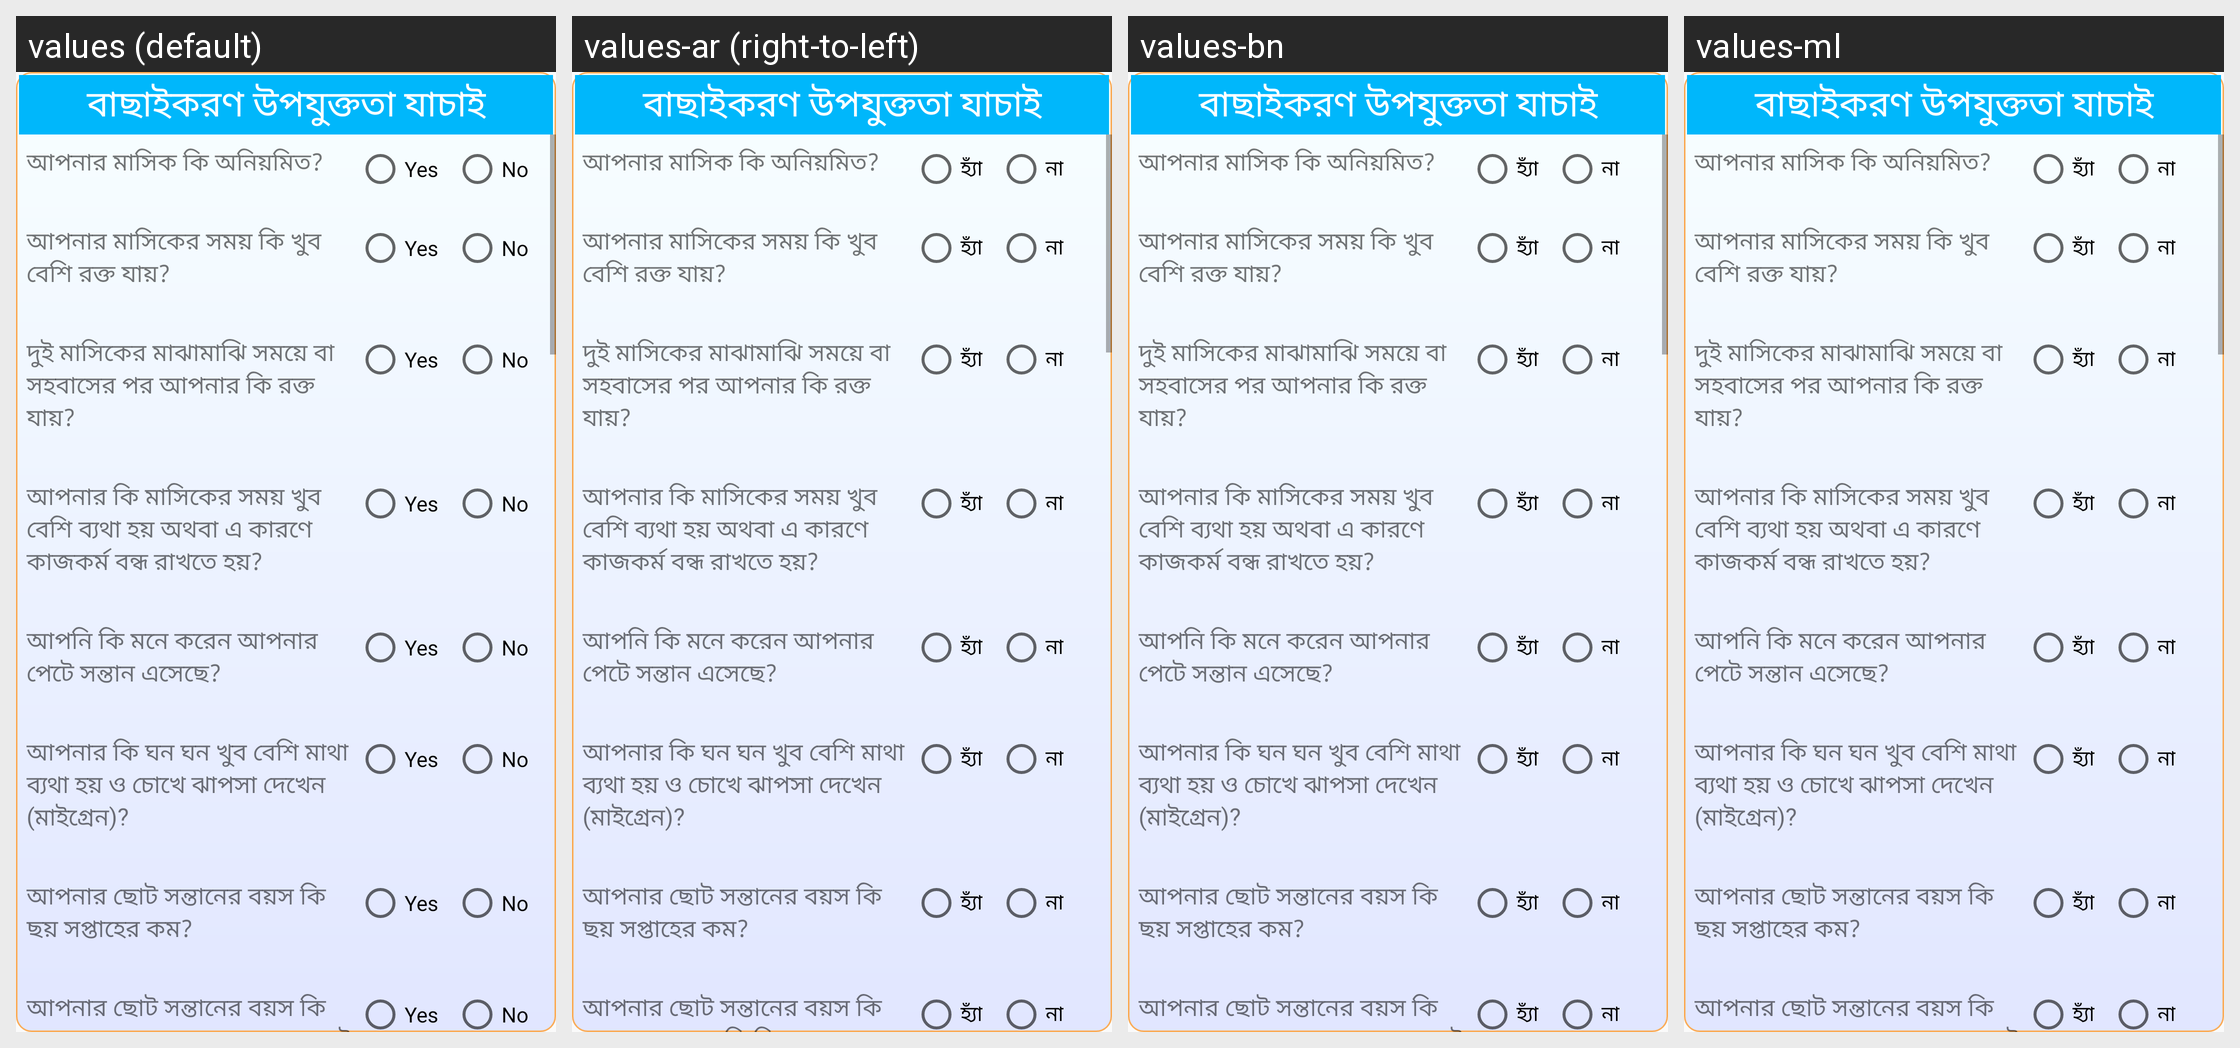

Here is an Android app screen in its default locale and in the app's own translations. Write out the translated-string differences for the strings that appear on this screen.
Android screen res/layout/view_fp_screening.xml rendered under 4 locales, left to right: values (default), values-ar (right-to-left), values-bn, values-ml. Device: Nexus 5 (rendered at 1080×1920; each locale shown at half size, 540×960, under a caption strip naming it); theme AppTheme.
Other locales in the repository, not shown: values-de, values-en.
Strings drawn on this screen, with the default value and each locale's value (text and hints the layout hard-codes, and strings that could not be matched under every locale, appear in the picture but are not listed):

screening
  values: বাছাইকরণ উপযুক্ততা যাচাই
  values-ar: বাছাইকরণ উপযুক্ততা যাচাই
  values-bn: বাছাইকরণ উপযুক্ততা যাচাই
  values-ml: বাছাইকরণ উপযুক্ততা যাচাই

sq1
  values: আপনার মাসিক কি অনিয়মিত?
  values-ar: আপনার মাসিক কি অনিয়মিত?
  values-bn: আপনার মাসিক কি অনিয়মিত?
  values-ml: আপনার মাসিক কি অনিয়মিত?  [not translated; the default value is used]

general_yes
  values: Yes
  values-ar: হ্যাঁ
  values-bn: হ্যাঁ
  values-ml: হ্যাঁ

general_no
  values: No
  values-ar: না
  values-bn: না
  values-ml: না

sq2
  values: আপনার মাসিকের সময় কি খুব বেশি রক্ত যায়?
  values-ar: আপনার মাসিকের সময় কি খুব বেশি রক্ত যায়?
  values-bn: আপনার মাসিকের সময় কি খুব বেশি রক্ত যায়?
  values-ml: আপনার মাসিকের সময় কি খুব বেশি রক্ত যায়?  [not translated; the default value is used]

sq3
  values: দুই মাসিকের মাঝামাঝি সময়ে বা সহবাসের পর আপনার কি রক্ত যায়?
  values-ar: দুই মাসিকের মাঝামাঝি সময়ে বা সহবাসের পর আপনার কি রক্ত যায়?
  values-bn: দুই মাসিকের মাঝামাঝি সময়ে বা সহবাসের পর আপনার কি রক্ত যায়?
  values-ml: দুই মাসিকের মাঝামাঝি সময়ে বা সহবাসের পর আপনার কি রক্ত যায়?  [not translated; the default value is used]

sq4
  values: আপনার কি মাসিকের সময় খুব বেশি ব্যথা হয় অথবা এ কারণে কাজকর্ম বন্ধ রাখতে হয়?
  values-ar: আপনার কি মাসিকের সময় খুব বেশি ব্যথা হয় অথবা এ কারণে কাজকর্ম বন্ধ রাখতে হয়?
  values-bn: আপনার কি মাসিকের সময় খুব বেশি ব্যথা হয় অথবা এ কারণে কাজকর্ম বন্ধ রাখতে হয়?
  values-ml: আপনার কি মাসিকের সময় খুব বেশি ব্যথা হয় অথবা এ কারণে কাজকর্ম বন্ধ রাখতে হয়?  [not translated; the default value is used]

sq5
  values: আপনি কি মনে করেন আপনার পেটে সন্তান এসেছে?
  values-ar: আপনি কি মনে করেন আপনার পেটে সন্তান এসেছে?
  values-bn: আপনি কি মনে করেন আপনার পেটে সন্তান এসেছে?
  values-ml: আপনি কি মনে করেন আপনার পেটে সন্তান এসেছে?  [not translated; the default value is used]

sq6
  values: আপনার কি ঘন ঘন খুব বেশি মাথা ব্যথা হয় ও চোখে ঝাপসা দেখেন (মাইগ্রেন)?
  values-ar: আপনার কি ঘন ঘন খুব বেশি মাথা ব্যথা হয় ও চোখে ঝাপসা দেখেন (মাইগ্রেন)?
  values-bn: আপনার কি ঘন ঘন খুব বেশি মাথা ব্যথা হয় ও চোখে ঝাপসা দেখেন (মাইগ্রেন)?
  values-ml: আপনার কি ঘন ঘন খুব বেশি মাথা ব্যথা হয় ও চোখে ঝাপসা দেখেন (মাইগ্রেন)?  [not translated; the default value is used]

sq7
  values: আপনার ছোট সন্তানের বয়স কি ছয় সপ্তাহের কম?
  values-ar: আপনার ছোট সন্তানের বয়স কি ছয় সপ্তাহের কম?
  values-bn: আপনার ছোট সন্তানের বয়স কি ছয় সপ্তাহের কম?
  values-ml: আপনার ছোট সন্তানের বয়স কি ছয় সপ্তাহের কম?  [not translated; the default value is used]

sq8
  values: আপনার ছোট সন্তানের বয়স কি ছয় মাসের কম এবং আপনার ছোট সন্তান কি শুধুমাত্র বুকের দুধ খায়?
  values-ar: আপনার ছোট সন্তানের বয়স কি ছয় সপ্তাহের বেশি কিন্তু ছয় মাসের কম এবং আপনার ছোট সন্তান কি শুধুমাত্র বুকের দুধ খায়?
  values-bn: আপনার ছোট সন্তানের বয়স কি ছয় মাসের কম এবং আপনার ছোট সন্তান কি শুধুমাত্র বুকের দুধ খায়?
  values-ml: আপনার ছোট সন্তানের বয়স কি ছয় মাসের কম এবং আপনার ছোট সন্তান কি শুধুমাত্র বুকের দুধ খায়?  [not translated; the default value is used]
